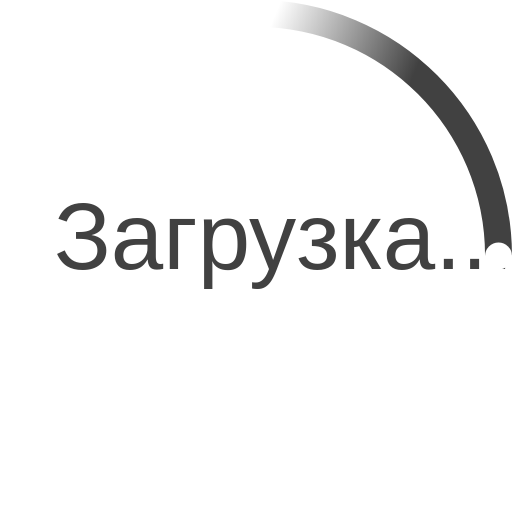
t = 0.00 s
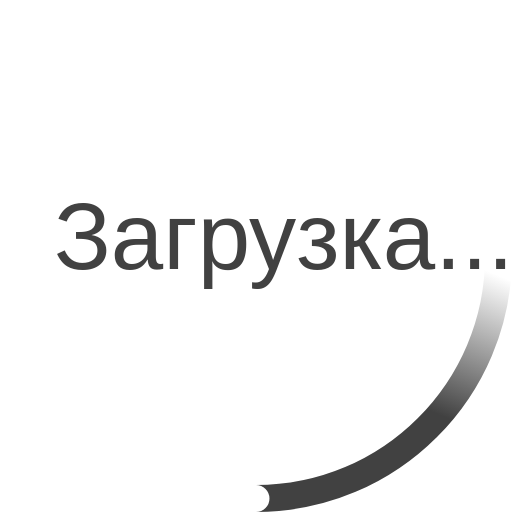
t = 0.23 s
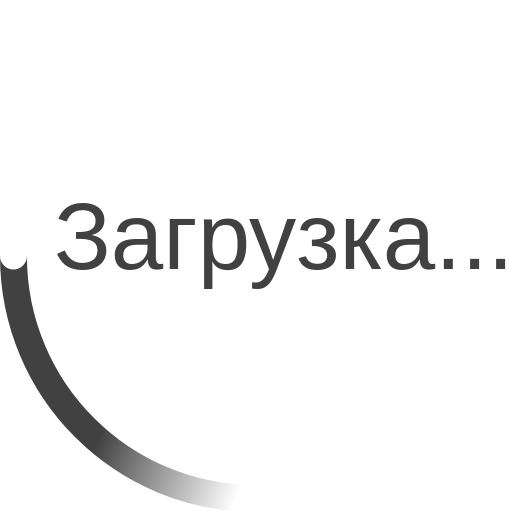
t = 0.45 s
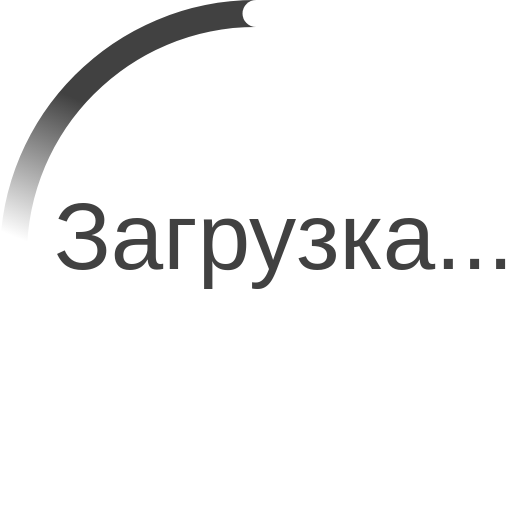
t = 0.68 s

The animated SVG that drew these frames (rendered in a browser with its animation timeline set to each time). Animation: 2 SMIL elements (animateTransform=2); one cycle of 0.90 s, repeats indefinitely.

<!-- By Sam Herbert (@sherb), for everyone. More @ http://goo.gl/7AJzbL -->
<svg width="100" height="100" viewBox="0 0 38 38" xmlns="http://www.w3.org/2000/svg">
    <defs>
        <linearGradient x1="8.042%" y1="0%" x2="65.682%" y2="23.865%" id="a">
            <stop stop-color="#414141" stop-opacity="0" offset="0%"/>
            <stop stop-color="#414141" stop-opacity=".631" offset="63.146%"/>
            <stop stop-color="#414141" offset="100%"/>
        </linearGradient>
    </defs>
    <g fill="none" fill-rule="evenodd">
        <text x="4" y="20" font-family="sans-serif" font-size="7px" fill="#414141">Загрузка...</text>

        <g transform="translate(1 1)">
            <path d="M36 18c0-9.94-8.06-18-18-18" id="Oval-2" stroke="url(#a)" stroke-width="2">
                <animateTransform
                        attributeName="transform"
                        type="rotate"
                        from="0 18 18"
                        to="360 18 18"
                        dur="0.9s"
                        repeatCount="indefinite"/>
            </path>
            <circle fill="#fff" cx="36" cy="18" r="1">
                <animateTransform
                        attributeName="transform"
                        type="rotate"
                        from="0 18 18"
                        to="360 18 18"
                        dur="0.9s"
                        repeatCount="indefinite"/>
            </circle>
        </g>
    </g>
</svg>
